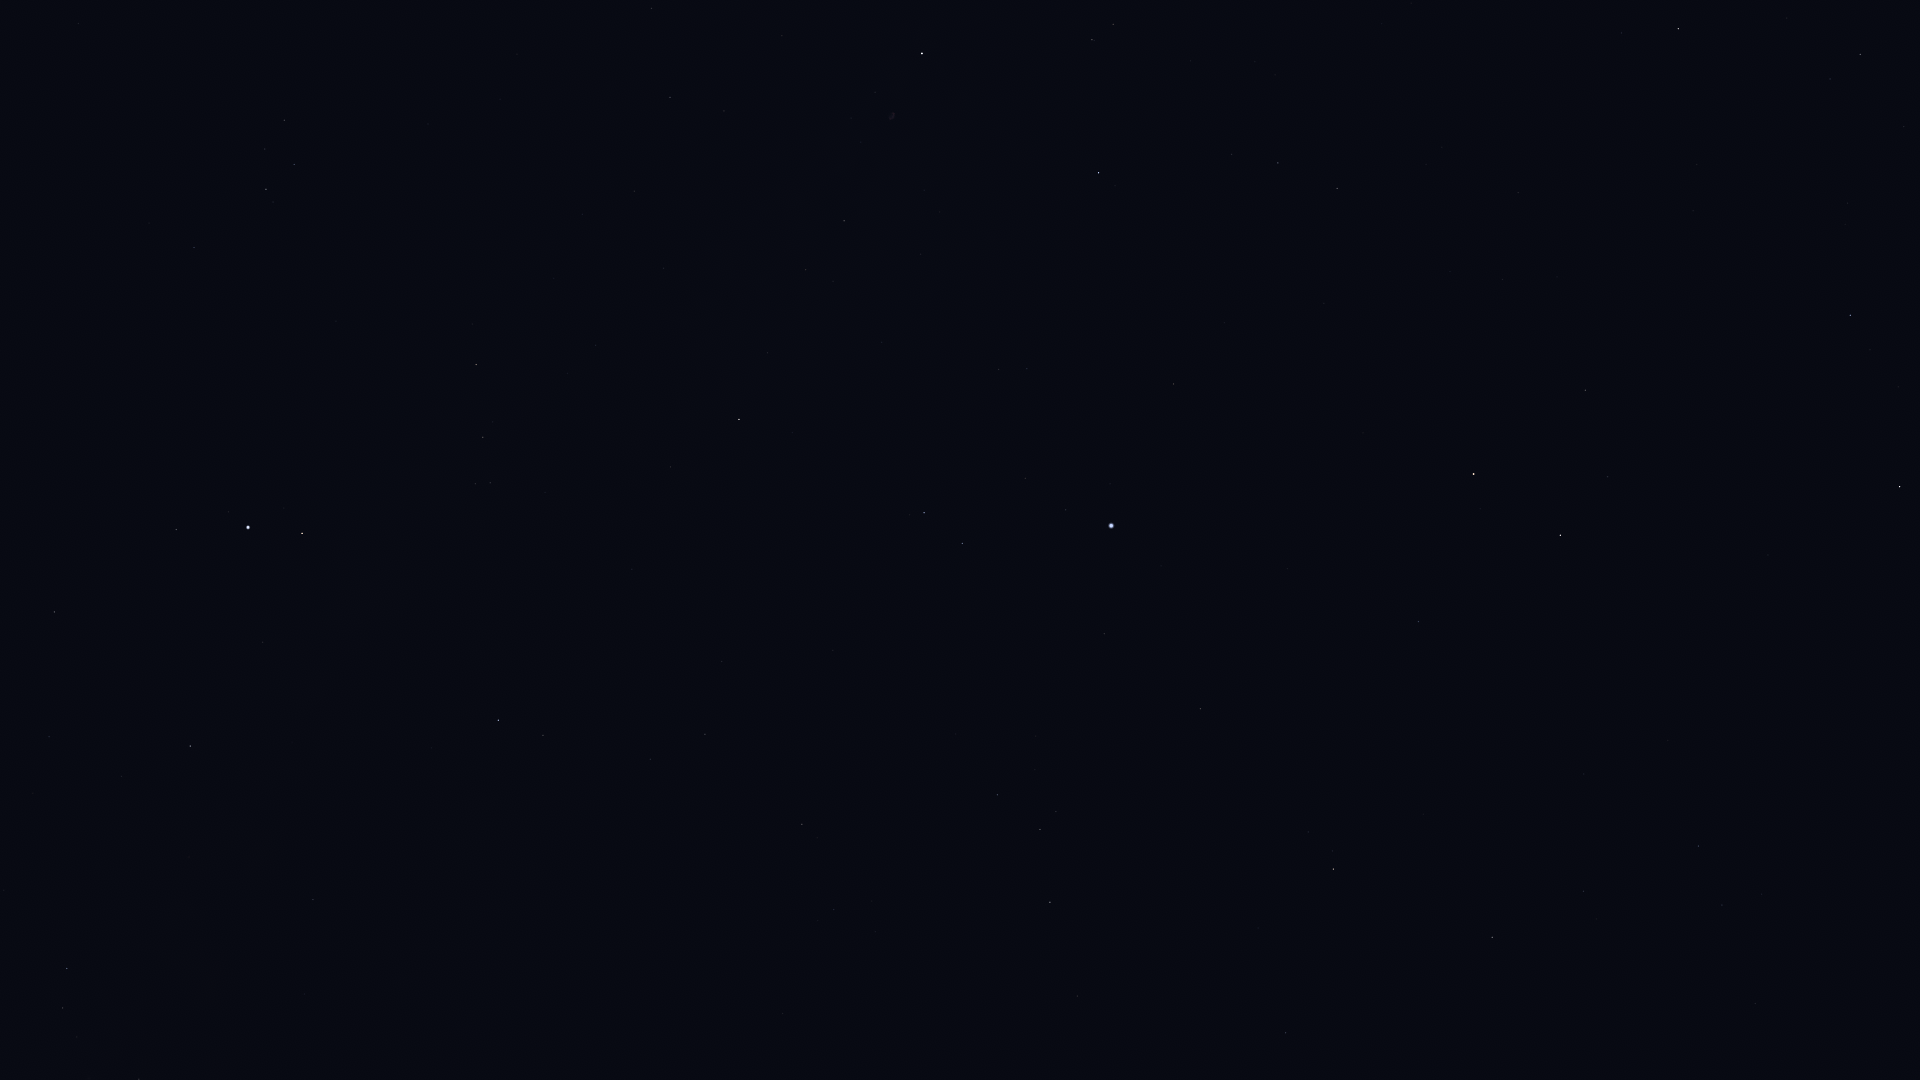

Source data for this figure (header and first rows):
Star_ID, Name, X, Y
77760, HIP 77760, 1755, 1004
79992, HIP 79992, 1699, 846
80076, Hunor, 1616, 960
80331, Athebyne, 1900, 487
80838, Ogma, 1533, 989
81126, HIP 81126, 1584, 891
81833, HIP 81833, 1492, 937
83207, HIP 83207, 1286, 1033
83608, Alrakis, 1671, 558
83895, Aldhibah, 1850, 315
84380, HIP 84380, 1333, 869
84606, HIP 84606, 1333, 851
85112, HIP 85112, 1308, 832
85670, Rastaban, 1560, 535
85693, Maasym, 1077, 996
86414, HIP 86414, 1419, 622
86614, Dziban, 1904, 127
86782, Alruba, 1551, 470
86974, HIP 86974, 1050, 902
87585, Grumium, 1585, 390
87808, HIP 87808, 1201, 709
87833, Eltanin, 1474, 474
87933, HIP 87933, 1040, 830
88794, HIP 88794, 997, 795
90344, Fafnir, 1697, 165
91262, Vega, 1111, 526
91852, Xihe, 1047, 529
92175, HIP 92175, 139, 1079
92420, Sheliak, 962, 544
92791, HIP 92791, 1025, 478
92895, Kaveh, 316, 902
92946, Alya, 313, 900
93194, Sulafat, 924, 513
93747, Okab, 498, 720
94376, Altais, 1678, 29
94481, Aladfar, 1027, 369
95771, Anser, 671, 467
95853, HIP 95853, 1278, 163
95947, Albireo, 739, 420
96078, Uruk, 477, 544
96757, Sham, 490, 483
96837, HIP 96837, 475, 484
97165, Fawaris, 1099, 173
97278, Tarazed, 302, 533
97365, HIP 97365, 483, 437
97649, Altair, 248, 528
97938, Libertas, 228, 512
98036, Alshain, 176, 530
98110, HIP 98110, 844, 221
98337, HIP 98337, 476, 365
98543, HIP 98543, 664, 268
98920, HIP 98920, 472, 324
99894, Chechia, 72, 425
100453, Sadr, 922, 54
101421, Aldulfin, 194, 248
101769, Rotanev, 266, 189
101958, Sualocin, 294, 165
103527, Musica, 123, 94
104521, HIP 104521, 78, 24
